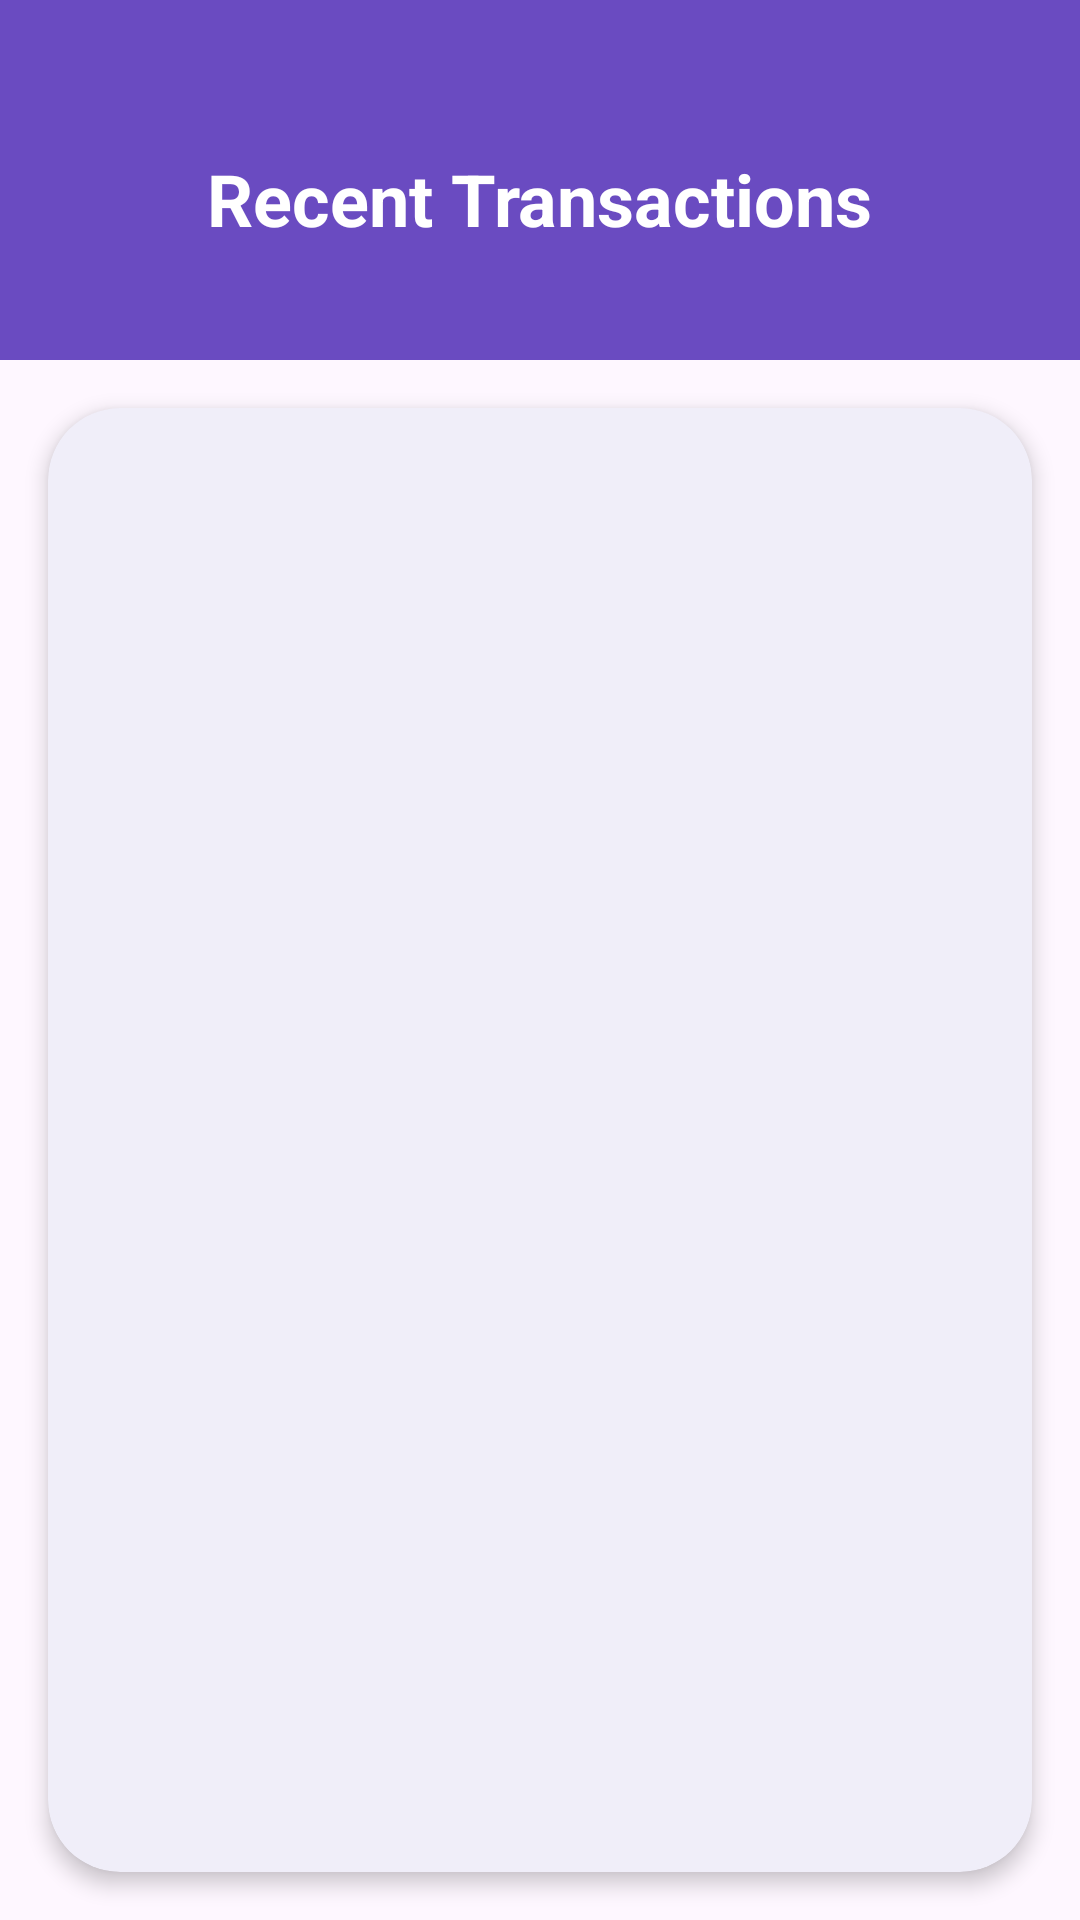

Layout XML and referenced resources for this Android screen:
<!-- AndroidManifest.xml: application theme Theme.CSIT242Project -->
<!-- res/layout/fragment_history.xml -->
<?xml version="1.0" encoding="utf-8"?>
<androidx.constraintlayout.widget.ConstraintLayout xmlns:android="http://schemas.android.com/apk/res/android"
    xmlns:app="http://schemas.android.com/apk/res-auto"
    xmlns:tools="http://schemas.android.com/tools"
    android:layout_width="match_parent"
    android:layout_height="match_parent"
    android:background="?android:attr/colorBackground">

    <View
        android:id="@+id/headerBackground"
        android:layout_width="match_parent"
        android:layout_height="120dp"
        android:background="?attr/headerBackground"
        app:layout_constraintTop_toTopOf="parent" />

    <TextView
        android:id="@+id/tvTitle"
        android:layout_width="wrap_content"
        android:layout_height="wrap_content"
        android:layout_marginTop="50dp"
        android:text="@string/recent_transactions"
        android:textColor="@color/white"
        android:textSize="24sp"
        android:textStyle="bold"
        app:layout_constraintEnd_toEndOf="parent"
        app:layout_constraintStart_toStartOf="parent"
        app:layout_constraintTop_toTopOf="parent" />

    <com.google.android.material.card.MaterialCardView
        android:layout_width="0dp"
        android:layout_height="0dp"
        android:layout_marginHorizontal="16dp"
        android:layout_marginTop="16dp"
        android:layout_marginBottom="16dp"
        app:cardBackgroundColor="?attr/colorSurface"
        app:cardCornerRadius="24dp"
        app:cardElevation="4dp"
        app:layout_constraintBottom_toBottomOf="parent"
        app:layout_constraintEnd_toEndOf="parent"
        app:layout_constraintStart_toStartOf="parent"
        app:layout_constraintTop_toBottomOf="@id/headerBackground"
        app:strokeWidth="0dp">

        <androidx.recyclerview.widget.RecyclerView
            android:id="@+id/rvHistory"
            android:layout_width="match_parent"
            android:layout_height="match_parent"
            android:padding="8dp"
            android:clipToPadding="false"
            tools:listitem="@layout/item_transaction" />

    </com.google.android.material.card.MaterialCardView>

</androidx.constraintlayout.widget.ConstraintLayout>
<!-- res/layout/item_transaction.xml (included above) -->
<?xml version="1.0" encoding="utf-8"?>
<com.google.android.material.card.MaterialCardView xmlns:android="http://schemas.android.com/apk/res/android"
    xmlns:app="http://schemas.android.com/apk/res-auto"
    android:layout_width="match_parent"
    android:layout_height="wrap_content"
    android:layout_marginVertical="4dp"
    android:layout_marginHorizontal="8dp"
    app:cardBackgroundColor="?attr/colorSurface"
    app:cardCornerRadius="16dp"
    app:cardElevation="0dp"
    app:strokeColor="#1A000000"
    app:strokeWidth="1dp">

    <RelativeLayout
        android:layout_width="match_parent"
        android:layout_height="wrap_content"
        android:padding="12dp">

        <com.google.android.material.card.MaterialCardView
            android:id="@+id/iconContainer"
            android:layout_width="44dp"
            android:layout_height="44dp"
            app:cardBackgroundColor="#0D6A4BC1"
            app:cardCornerRadius="12dp"
            app:cardElevation="0dp"
            app:strokeWidth="0dp">

            <ImageView
                android:id="@+id/ivTransactionIcon"
                android:layout_width="24dp"
                android:layout_height="24dp"
                android:layout_gravity="center"
                android:src="@android:drawable/ic_menu_edit"
                app:tint="@color/purple_primary" />
        </com.google.android.material.card.MaterialCardView>

        <TextView
            android:id="@+id/tvTransactionTitle"
            android:layout_width="wrap_content"
            android:layout_height="wrap_content"
            android:layout_marginStart="12dp"
            android:layout_toEndOf="@id/iconContainer"
            android:textColor="?attr/colorOnSurface"
            android:textSize="16sp"
            android:textStyle="bold" />

        <TextView
            android:id="@+id/tvTransactionSubtitle"
            android:layout_width="wrap_content"
            android:layout_height="wrap_content"
            android:layout_below="@id/tvTransactionTitle"
            android:layout_marginStart="12dp"
            android:layout_marginTop="2dp"
            android:layout_toEndOf="@id/iconContainer"
            android:textColor="?attr/colorOnSurfaceVariant"
            android:textSize="13sp" />

        <TextView
            android:id="@+id/tvTransactionAmount"
            android:layout_width="wrap_content"
            android:layout_height="wrap_content"
            android:layout_alignParentEnd="true"
            android:layout_centerVertical="true"
            android:textSize="16sp"
            android:textStyle="bold" />
    </RelativeLayout>
</com.google.android.material.card.MaterialCardView>
<!-- resources referenced by this layout -->
<resources>
  <color name="purple_primary">#6A4BC1</color>
  <color name="white">#FFFFFFFF</color>
  <string name="recent_transactions">Recent Transactions</string>
  <style name="Theme.CSIT242Project" parent="Base.Theme.CSIT242Project" />
  <style name="Base.Theme.CSIT242Project" parent="Theme.Material3.DayNight.NoActionBar">
          <item name="colorPrimary">@color/purple_primary</item>
          <item name="android:windowBackground">@color/background_light</item>
          <item name="android:statusBarColor">@color/purple_primary</item>
          <item name="android:navigationBarColor">@color/white</item>
  
          <item name="colorSurface">@color/surface_light</item>
          <item name="colorOnSurface">@color/on_surface_light</item>
          <item name="colorSurfaceVariant">@color/surface_light</item>
          <item name="colorOnSurfaceVariant">@color/text_secondary_light</item>
  
          <item name="headerBackground">@color/purple_primary</item>
      </style>
  <color name="background_light">#F8F9FE</color>
  <color name="surface_light">#FFFFFF</color>
  <color name="on_surface_light">#000000</color>
  <color name="text_secondary_light">#757575</color>
</resources>
